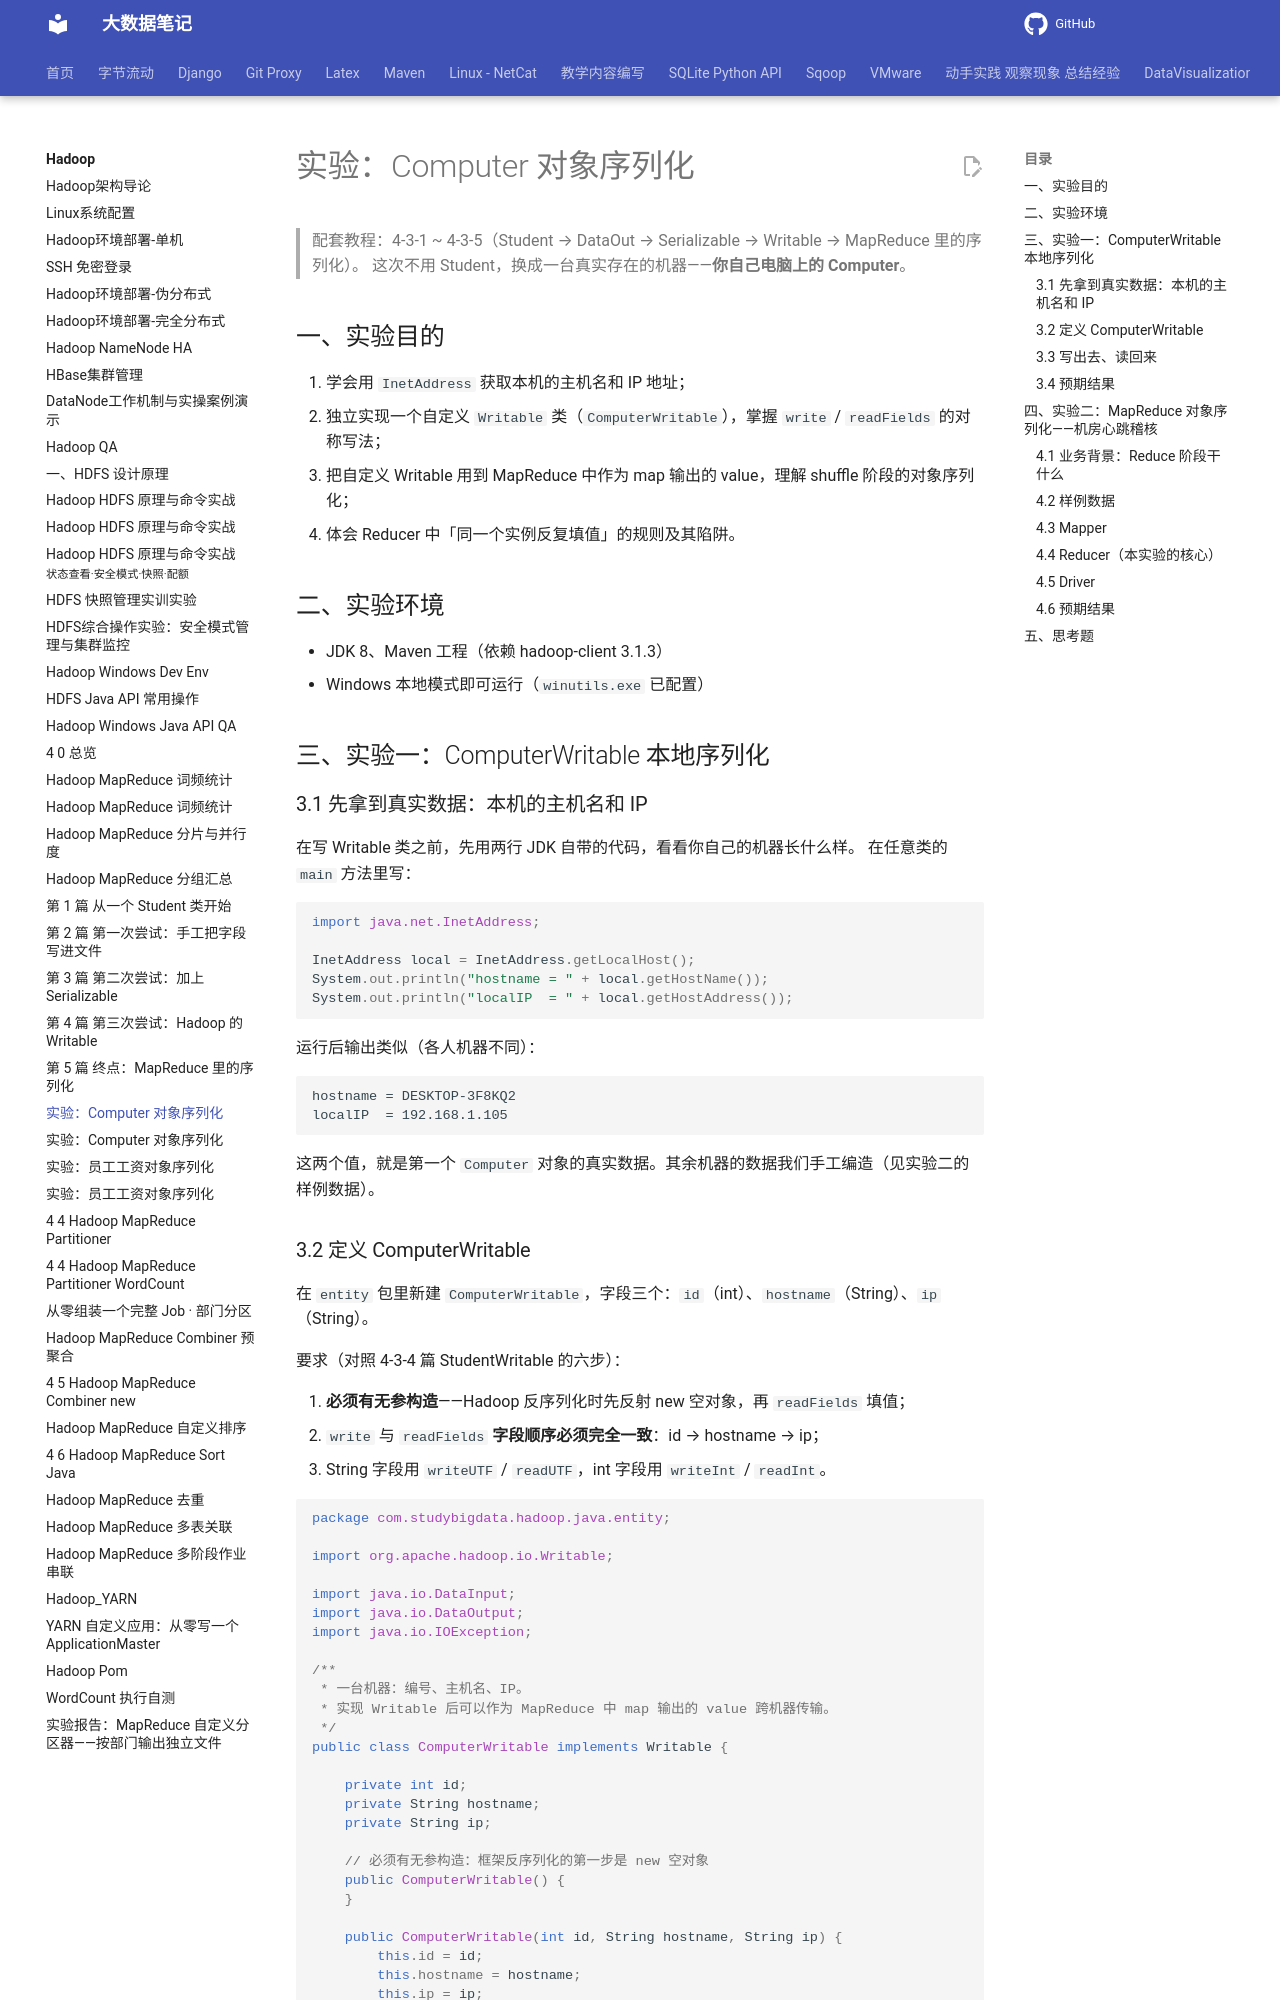

repository: QingYuanQu/studybigdata · page: Hadoop/4-3-6-实验-Computer对象序列化-TODO/index.html · generator: mkdocs

# 实验：Computer 对象序列化

> 配套教程：4-3-1 ~ 4-3-5（Student → DataOut → Serializable → Writable → MapReduce 里的序列化）。
> 这次不用 Student，换成一台真实存在的机器——**你自己电脑上的 Computer**。

## 一、实验目的

1. 学会用 `InetAddress` 获取本机的主机名和 IP 地址；
2. 独立实现一个自定义 `Writable` 类（`ComputerWritable`），掌握 `write` / `readFields` 的对称写法；
3. 把自定义 Writable 用到 MapReduce 中作为 map 输出的 value，理解 shuffle 阶段的对象序列化；
4. 体会 Reducer 中「同一个实例反复填值」的规则及其陷阱。

## 二、实验环境

- JDK 8、Maven 工程（依赖 hadoop-client 3.1.3）
- Windows 本地模式即可运行（`winutils.exe` 已配置）

## 三、实验一：ComputerWritable 本地序列化

### 3.1 先拿到真实数据：本机的主机名和 IP

在写 Writable 类之前，先用两行 JDK 自带的代码，看看你自己的机器长什么样。
在任意类的 `main` 方法里写：

```java
import java.net.InetAddress;

InetAddress local = InetAddress.getLocalHost();
System.out.println("hostname = " + local.getHostName());
System.out.println("localIP  = " + local.getHostAddress());
```

运行后输出类似（各人机器不同）：

```
hostname = DESKTOP-3F8KQ2
localIP  = 192.168.1.105
```

这两个值，就是第一个 `Computer` 对象的真实数据。其余机器的数据我们手工编造（见实验二的样例数据）。
